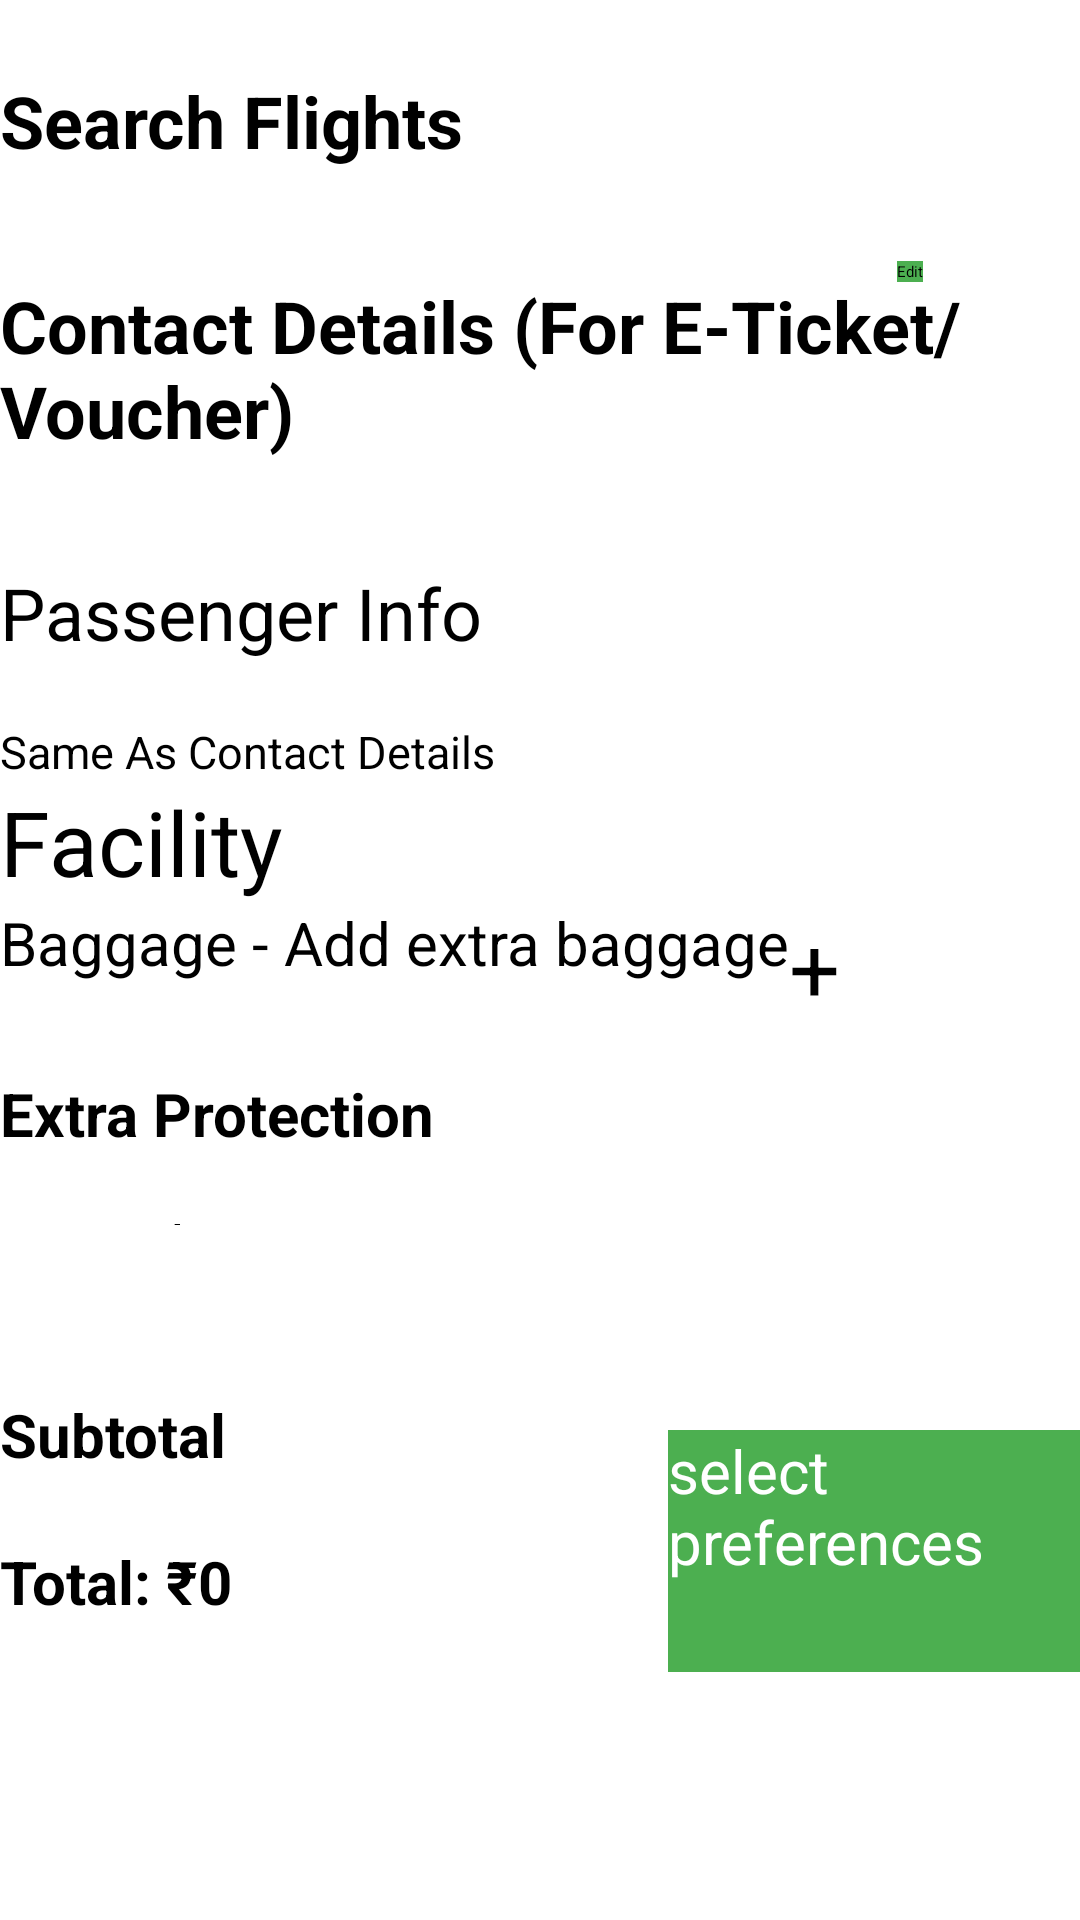

Write the Android layout XML for this screen, with the resource values it uses.
<!-- AndroidManifest.xml: application theme Theme.StayCoza -->
<!-- res/layout/contact1.xml -->
<RelativeLayout xmlns:android="http://schemas.android.com/apk/res/android"
    android:layout_width="match_parent"
    android:layout_height="match_parent"
    android:background="@drawable/ll">>

    <TextView
        android:id="@+id/title"
        android:layout_width="wrap_content"
        android:layout_height="wrap_content"
        android:layout_marginTop="24dp"
        android:text="Search Flights"
        android:textColor="@color/black"
        android:textSize="24sp"
        android:textStyle="bold" />

    <TextView
        android:id="@+id/contact_details_title"
        android:layout_width="wrap_content"
        android:layout_height="wrap_content"
        android:layout_below="@id/title"
        android:layout_marginTop="36dp"
        android:text="Contact Details (For E-Ticket/Voucher)"
        android:textColor="@color/black"
        android:textSize="24sp"
        android:textStyle="bold" />

    <EditText
        android:id="@+id/email"
        android:layout_width="wrap_content"
        android:layout_height="wrap_content"
        android:layout_below="@id/contact_details_title"
        android:layout_marginTop="10dp"
        android:textColor="@color/black"
        android:textSize="24sp" />

    <EditText
        android:id="@+id/phone_number1"
        android:layout_width="wrap_content"
        android:layout_height="wrap_content"
        android:layout_below="@id/email"
        android:layout_marginTop="10dp"
        android:textColor="@color/black"
        android:textSize="24sp" />

    <EditText
        android:id="@+id/name"
        android:layout_width="wrap_content"
        android:layout_height="wrap_content"
        android:layout_below="@id/phone_number1"
        android:layout_marginTop="10dp"
        android:textColor="@color/black"
        android:textSize="24sp" />

    <Button
        android:id="@+id/edit_button"
        android:layout_width="wrap_content"
        android:layout_height="wrap_content"
        android:layout_alignTop="@id/name"
        android:layout_marginLeft="299dp"
        android:layout_marginTop="-161dp"
        android:layout_toRightOf="@id/name"
        android:background="@color/green"
        android:text="Edit" />

    <ImageView
        android:id="@+id/email_logo"
        android:layout_width="20dp"
        android:layout_height="35dp"
        android:layout_alignTop="@id/edit_button"
        android:layout_marginLeft="-393dp"
        android:layout_marginTop="37dp"
        android:layout_toRightOf="@id/edit_button"
        android:src="@drawable/email" />

    <TextView
        android:id="@+id/email_text"
        android:layout_width="wrap_content"
        android:layout_height="wrap_content"
        android:layout_alignTop="@id/email_logo"
        android:layout_marginLeft="8dp"
        android:layout_marginTop="7dp"
        android:layout_toRightOf="@id/email_logo"
        android:text=" " />

    <ImageView
        android:id="@+id/phone_logo"
        android:layout_width="20dp"
        android:layout_height="35dp"
        android:layout_alignTop="@id/edit_button"
        android:layout_marginLeft="-393dp"
        android:layout_marginTop="80dp"
        android:layout_toRightOf="@id/edit_button"
        android:src="@drawable/phone" />

    <TextView
        android:id="@+id/phone_number"
        android:layout_width="wrap_content"
        android:layout_height="wrap_content"
        android:layout_below="@id/email_text"
        android:layout_alignStart="@id/email_text"
        android:layout_marginStart="-2dp"
        android:layout_marginTop="24dp"
        android:text=" " />

    <TextView
        android:id="@+id/passenger_info_title"
        android:layout_width="wrap_content"
        android:layout_height="wrap_content"
        android:layout_below="@id/phone_number"
        android:layout_marginTop="19dp"
        android:text="Passenger Info"
        android:textColor="@color/black"
        android:textSize="24sp" />

    <TextView
        android:id="@+id/passenger_info"
        android:layout_width="wrap_content"
        android:layout_height="wrap_content"
        android:layout_below="@id/passenger_info_title"
        android:layout_marginTop="20dp"
        android:text="Same As Contact Details"
        android:textColor="@color/black"
        android:textSize="15sp" />

    <Switch
        android:id="@+id/same_as_contact_details_switch"
        android:layout_width="wrap_content"
        android:layout_height="wrap_content"
        android:layout_alignTop="@id/passenger_info"
        android:layout_marginLeft="200dp"
        android:layout_toRightOf="@id/passenger_info" />


    <TextView
        android:id="@+id/facilityLabel"
        android:layout_width="wrap_content"
        android:layout_height="wrap_content"
        android:layout_below="@+id/same_as_contact_details_switch"
        android:layout_marginTop="20dp"
        android:text="Facility"
        android:textColor="@color/black"
        android:textSize="30sp" />

    <TextView
        android:id="@+id/baggageOption"
        android:layout_width="wrap_content"
        android:layout_height="wrap_content"
        android:layout_below="@id/facilityLabel"
        android:text="Baggage - Add extra baggage"
        android:textColor="@color/black"
        android:textSize="20sp" />

    <Button
        android:id="@+id/addButton"
        android:layout_width="wrap_content"
        android:layout_height="wrap_content"
        android:layout_alignBottom="@id/baggageOption"
        android:layout_alignParentRight="true"
        android:layout_marginBottom="-15dp"
        android:layout_toRightOf="@id/baggageOption"
        android:background="@android:color/transparent"
        android:text="+"
        android:textColor="@color/black"
        android:textSize="30sp" />

    <TextView
        android:id="@+id/extraProtectionLabel"
        android:layout_width="wrap_content"
        android:layout_height="wrap_content"
        android:layout_below="@id/baggageOption"
        android:layout_marginTop="30dp"
        android:text="Extra Protection"
        android:textColor="#000000"
        android:textSize="20sp"
        android:textStyle="bold" />

    <CheckBox
        android:id="@+id/travelInsuranceCheckbox"
        android:layout_width="wrap_content"
        android:layout_height="wrap_content"
        android:layout_below="@id/extraProtectionLabel"
        android:layout_alignParentLeft="true"
        android:layout_marginTop="7dp"
        android:checked="true"
        android:focusable="false"
        android:focusableInTouchMode="false" />

    <TextView
        android:id="@+id/travelInsuranceLabel"
        android:layout_width="wrap_content"
        android:layout_height="wrap_content"
        android:layout_alignTop="@id/travelInsuranceCheckbox"
        android:layout_alignBottom="@id/travelInsuranceCheckbox"
        android:layout_marginLeft="8dp"
        android:layout_marginTop="10dp"
        android:layout_marginBottom="-10dp"
        android:layout_toRightOf="@id/travelInsuranceCheckbox"
        android:text="Travel Insurance"
        android:textColor="@color/black"
        android:textSize="20sp" />

    <TextView
        android:id="@+id/insuranceCost"
        android:layout_width="wrap_content"
        android:layout_height="wrap_content"
        android:layout_alignTop="@id/travelInsuranceLabel"
        android:layout_alignBottom="@id/travelInsuranceLabel"
        android:layout_marginLeft="138dp"
        android:layout_marginTop="-2dp"
        android:layout_marginBottom="2dp"
        android:layout_toRightOf="@id/travelInsuranceLabel"
        android:text="₹350"
        android:textColor="@color/black"
        android:textSize="20sp" />

    <TextView
        android:id="@+id/selectSeatLabel"
        android:layout_width="wrap_content"
        android:layout_height="wrap_content"
        android:layout_below="@id/travelInsuranceCheckbox"
        android:layout_marginTop="66dp"
        android:text="Subtotal"
        android:textColor="#000000"
        android:textSize="20sp"
        android:textStyle="bold" />

    <Button
        android:id="@+id/selectSeatButton"
        android:layout_width="wrap_content"
        android:layout_height="81dp"
        android:layout_alignTop="@id/selectSeatLabel"
        android:layout_alignBottom="@id/selectSeatLabel"
        android:layout_marginLeft="147dp"
        android:layout_marginTop="12dp"
        android:layout_marginBottom="-66dp"
        android:layout_toRightOf="@id/selectSeatLabel"
        android:background="@color/green"
        android:text="select preferences"
        android:textColor="#FFFFFF"
        android:textSize="20sp" />

    <TextView
        android:id="@+id/totalCostLabel"
        android:layout_width="wrap_content"
        android:layout_height="wrap_content"
        android:layout_below="@id/selectSeatLabel"
        android:layout_marginTop="22dp"
        android:text="Total: ₹0"
        android:textColor="#000000"
        android:textSize="20sp"
        android:textStyle="bold" />


</RelativeLayout>
<!-- resources referenced by this layout -->
<resources>
  <color name="black">#FF000000</color>
  <color name="green">#4CAF50</color>
  <!-- drawable email: jpeg bitmap (drawable, 53929 bytes) -->
  <style name="Theme.StayCoza" parent="MaterialDrawerTheme.Light.DarkToolbar">
          
          <item name="colorPrimary">@color/colorPrimary</item>
          <item name="colorPrimaryDark">@color/colorPrimaryDark</item>
          <item name="colorAccent">@color/colorAccent</item>
          
  
  
  
          
          <item name="android:statusBarColor" tools:targetApi="l">?attr/colorPrimaryVariant</item>
          
      </style>
  <color name="colorPrimary">#00784A</color>
  <color name="colorPrimaryDark">#000000</color>
  <color name="colorAccent">#379267</color>
</resources>
